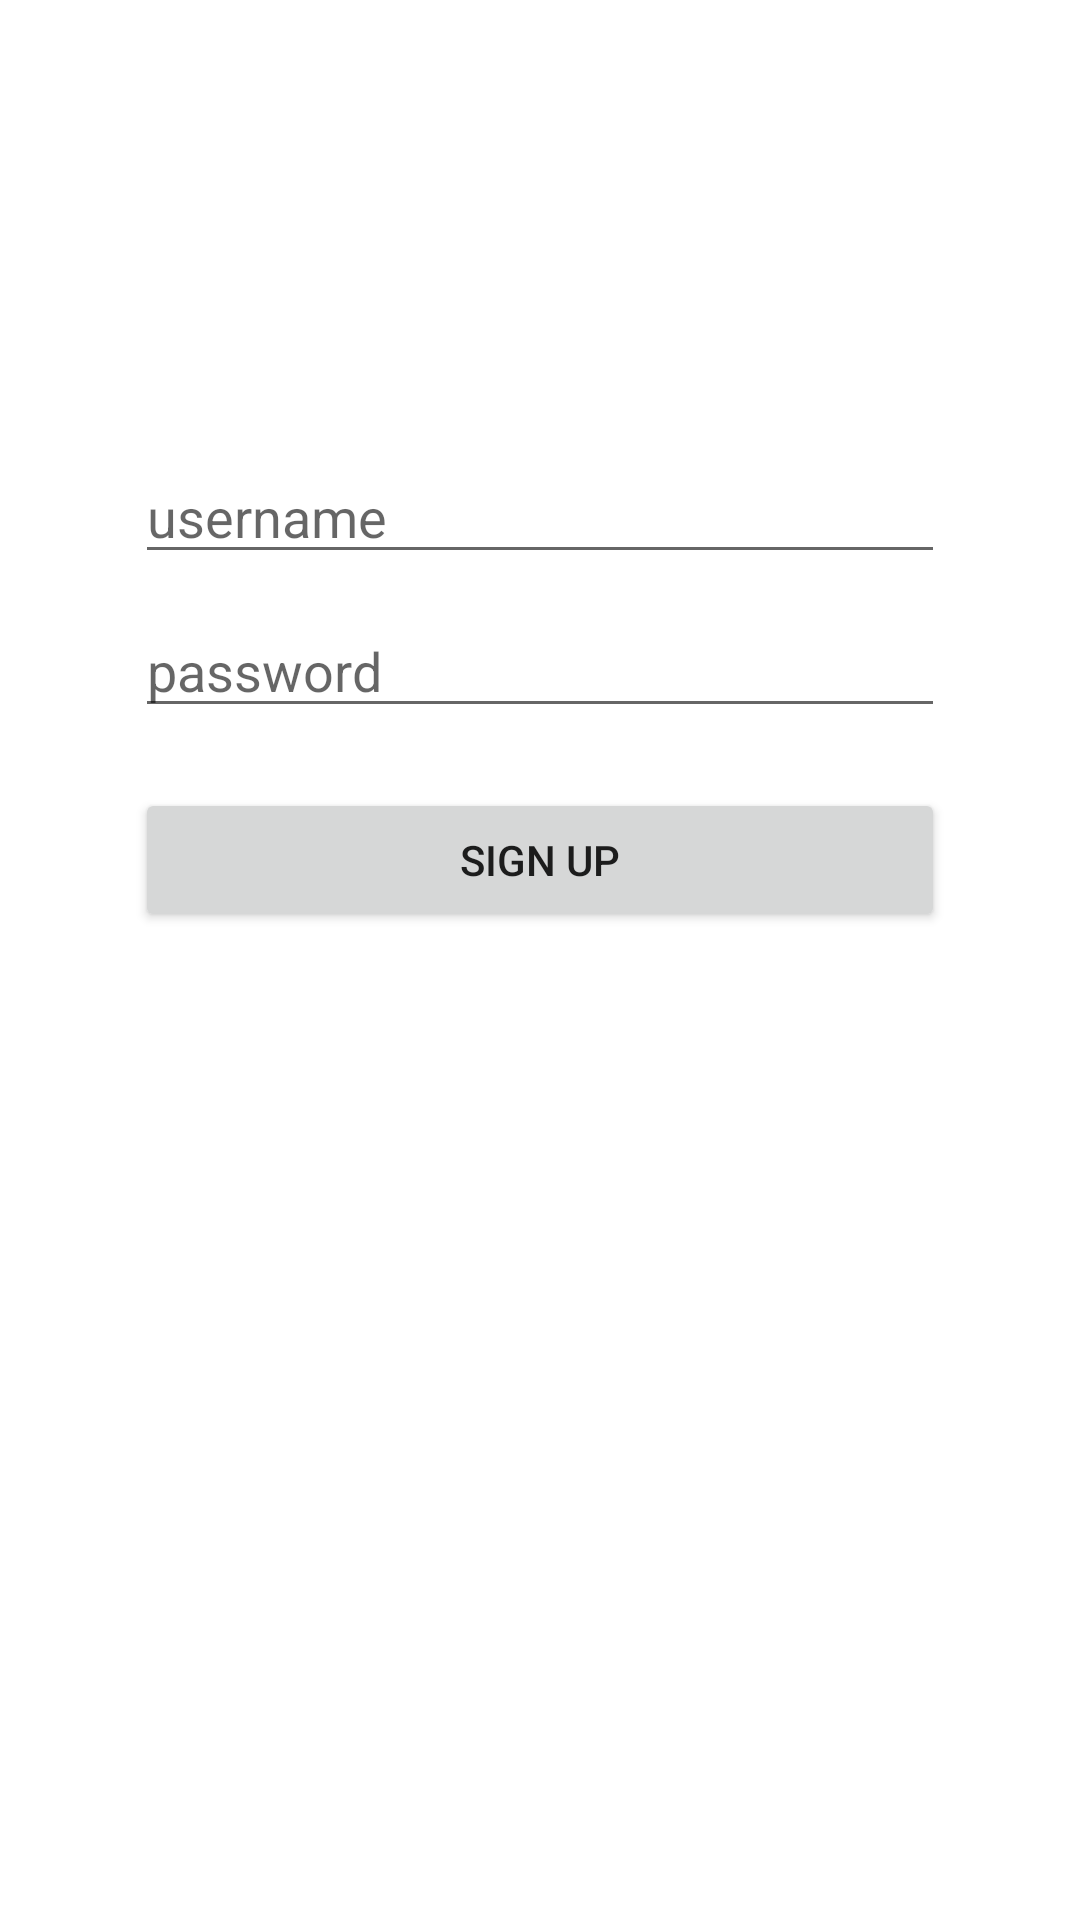

Produce the Android XML layout that renders to this screen, including the resource entries it uses.
<!-- AndroidManifest.xml: application theme Theme.WalkSafe -->
<!-- res/layout/activity_signup.xml -->
<?xml version="1.0" encoding="utf-8"?>
<androidx.constraintlayout.widget.ConstraintLayout
    xmlns:android="http://schemas.android.com/apk/res/android"
    xmlns:app="http://schemas.android.com/apk/res-auto"
    xmlns:tools="http://schemas.android.com/tools"
    android:layout_width="match_parent"
    android:layout_height="match_parent"
    tools:context=".SignupActivity">

    <EditText
        android:id="@+id/etUsername"
        android:layout_width="match_parent"
        android:layout_height="wrap_content"
        app:layout_constraintTop_toTopOf="parent"
        app:layout_constraintLeft_toLeftOf="parent"
        app:layout_constraintRight_toRightOf="parent"
        android:layout_marginLeft="45dp"
        android:layout_marginTop="150dp"
        android:layout_marginRight="45dp"
        android:layout_marginBottom="10dp"
        android:layout_weight="1"
        android:ems="10"
        android:hint="username" />

    <EditText
        android:id="@+id/etPassword"
        android:layout_width="match_parent"
        android:layout_height="wrap_content"
        app:layout_constraintLeft_toLeftOf="parent"
        app:layout_constraintRight_toRightOf="parent"
        app:layout_constraintTop_toBottomOf="@+id/etUsername"
        android:layout_marginLeft="45dp"
        android:layout_marginTop="10dp"
        android:layout_marginRight="45dp"
        android:layout_marginBottom="0dp"
        android:layout_weight="1"
        android:ems="10"
        android:hint="password"
        android:inputType="textPassword" />

    <Button
        android:id="@+id/btnSignup"
        android:layout_width="match_parent"
        android:layout_height="wrap_content"
        app:layout_constraintLeft_toLeftOf="parent"
        app:layout_constraintRight_toRightOf="parent"
        app:layout_constraintTop_toBottomOf="@+id/etPassword"
        android:layout_marginLeft="45dp"
        android:layout_marginTop="20dp"
        android:layout_marginRight="45dp"
        android:layout_marginBottom="0dp"
        android:layout_weight="1"
        android:text="Sign up"
        tools:layout_height="50dp" />

</androidx.constraintlayout.widget.ConstraintLayout>
<!-- resources referenced by this layout -->
<resources>
  <style name="Theme.WalkSafe" parent="Theme.MaterialComponents.DayNight.DarkActionBar">
          
          <item name="colorPrimary">@color/purple_500</item>
          <item name="colorPrimaryVariant">@color/purple_700</item>
          <item name="colorOnPrimary">@color/white</item>
          
          <item name="colorSecondary">@color/teal_200</item>
          <item name="colorSecondaryVariant">@color/teal_700</item>
          <item name="colorOnSecondary">@color/black</item>
          
          <item name="android:statusBarColor">?attr/colorPrimaryVariant</item>
          
      </style>
  <color name="purple_500">#FF6200EE</color>
  <color name="purple_700">#FF3700B3</color>
  <color name="white">#FFFFFFFF</color>
  <color name="teal_200">#FF03DAC5</color>
  <color name="teal_700">#FF018786</color>
  <color name="black">#FF000000</color>
</resources>
